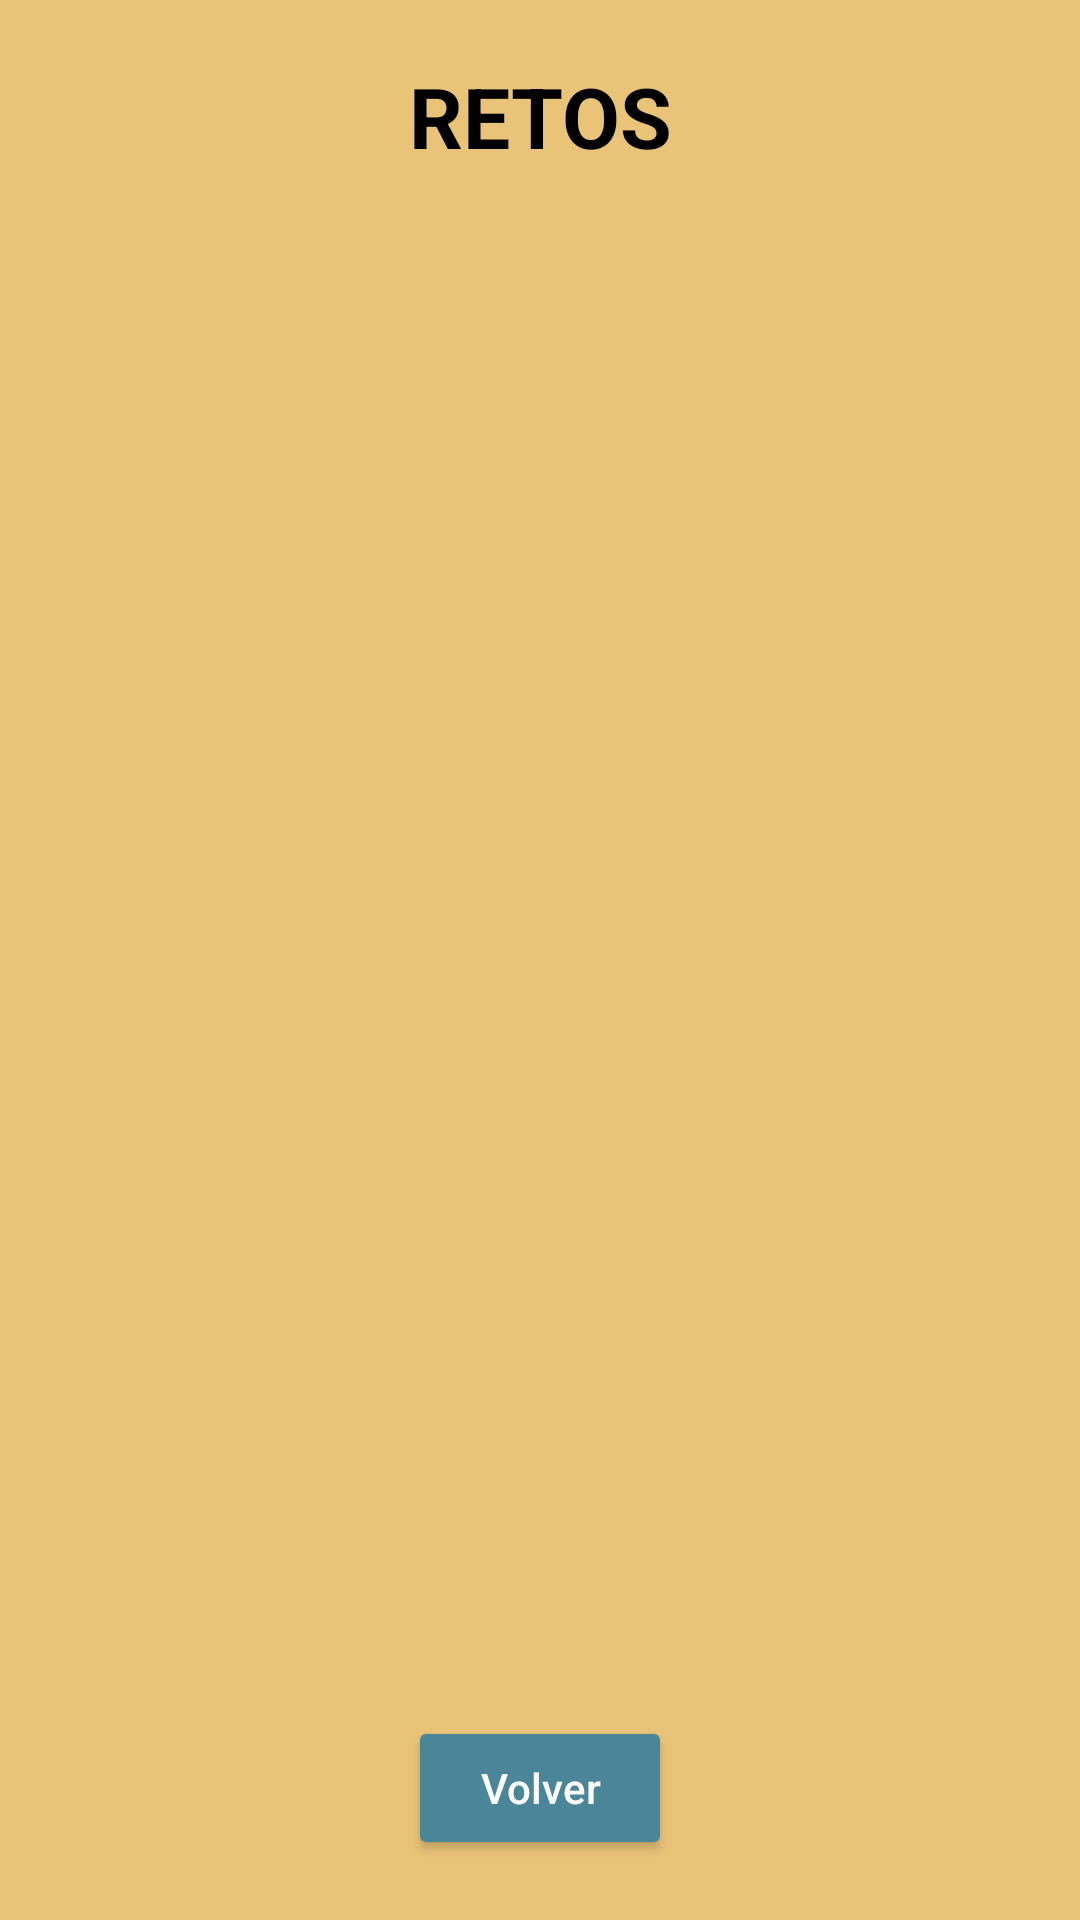

Layout XML and referenced resources for this Android screen:
<!-- AndroidManifest.xml: application theme Theme.STREETSHOOT -->
<!-- res/layout/activity_retos.xml -->
<?xml version="1.0" encoding="utf-8"?>
<androidx.constraintlayout.widget.ConstraintLayout
    xmlns:android="http://schemas.android.com/apk/res/android"
    xmlns:app="http://schemas.android.com/apk/res-auto"
    android:layout_width="match_parent"
    android:layout_height="match_parent"
    android:background="#E9C378"
    android:padding="20dp">

    <TextView
        android:id="@+id/tvRetos"
        android:layout_width="0dp"
        android:layout_height="wrap_content"
        android:text="RETOS"
        android:textSize="28sp"
        android:textStyle="bold"
        android:textColor="#000000"
        android:gravity="center"
        app:layout_constraintTop_toTopOf="parent"
        app:layout_constraintStart_toStartOf="parent"
        app:layout_constraintEnd_toEndOf="parent"/>

    <Button
        android:id="@+id/btnVolver"
        android:layout_width="wrap_content"
        android:layout_height="wrap_content"
        android:text="Volver"
        android:textAllCaps="false"
        android:backgroundTint="#4B8698"
        android:textColor="@android:color/white"
        android:paddingHorizontal="22dp"
        android:paddingVertical="10dp"
        app:layout_constraintBottom_toBottomOf="parent"
        app:layout_constraintStart_toStartOf="parent"
        app:layout_constraintEnd_toEndOf="parent"/>

</androidx.constraintlayout.widget.ConstraintLayout>
<!-- resources referenced by this layout -->
<resources>
  <style name="Theme.STREETSHOOT" parent="Base.Theme.STREETSHOOT" />
  <style name="Base.Theme.STREETSHOOT" parent="Theme.Material3.DayNight.NoActionBar">
          
          
      </style>
</resources>
